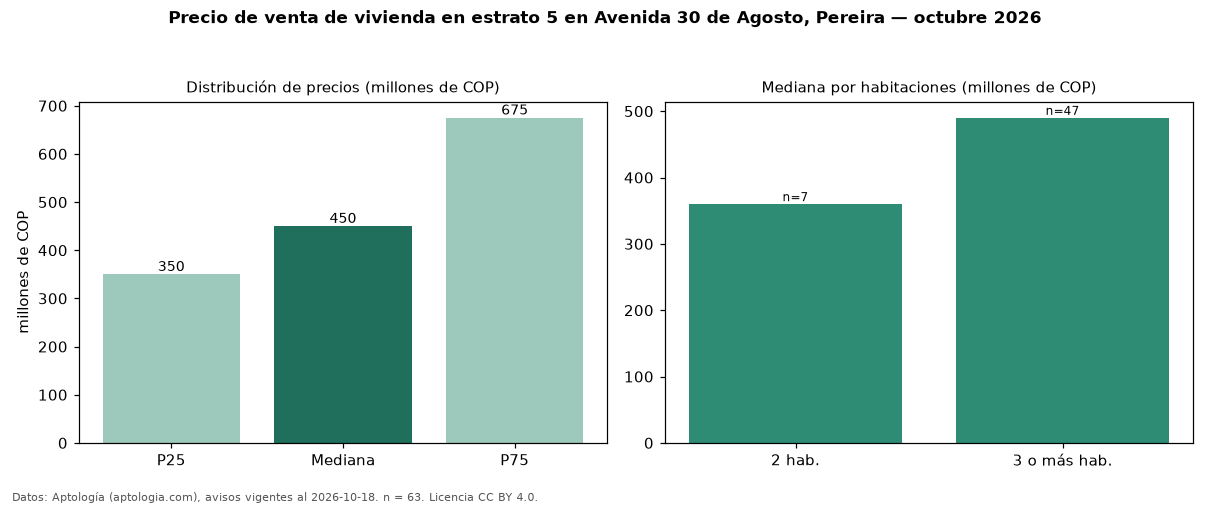

Data behind this chart, as committed beside it:
seccion, metrica, valor, moneda, n
precio, p25, 350000000, COP, 63
precio, mediana, 450000000, COP, 63
precio, p75, 675000000, COP, 63
precio, minimo, 240000000, COP, 63
precio, maximo, 4000000000, COP, 63
m2, mediana_precio_m2, 5578831, COP, 58
m2, area_mediana_m2, 90.0, m2, 58
admin, mediana_admin_mes, 419430, COP, 27
banos, mediana_banos, 2.0, , 
parqueadero, pct_con_parqueadero, 96.5, %, 57
estrato, estrato_mas_frecuente, 5, , 63
habitaciones, 2, 360000000, COP, 7
habitaciones, 3+, 490000000, COP, 47
fuente, fecha_datos, 2026-10-18, , 
fuente, atribucion, https://www.aptologia.com/venta/pereira/…, , 
fuente, licencia, CC BY 4.0, , 
